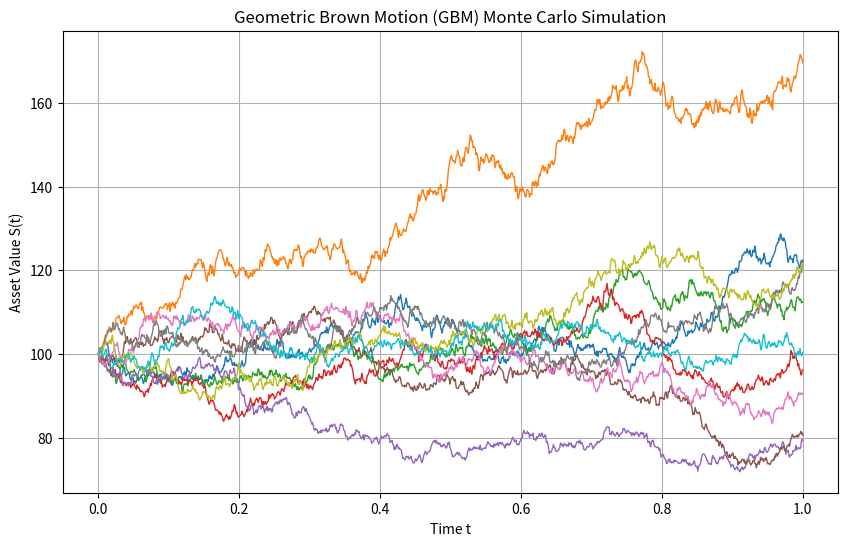

Recreate this plot in Python.
import numpy as np
import matplotlib.pyplot as plt

# 模擬參數
T = 1.0           # 總時間
N = 1000          # 時間步數
dt = T / N        # 單步長度
M = 10            # 模擬路徑數量（你可以改成 100 或更多）
t = np.linspace(0, T, N+1)

# GBM 參數
mu = 0.1
sigma = 0.2
S0 = 100

# 模擬 M 條路徑
np.random.seed(42)
dB = np.sqrt(dt) * np.random.randn(M, N)  # 每條路徑的布朗增量
B = np.cumsum(dB, axis=1)                 # 對每條路徑積分得到 B_t
B = np.hstack([np.zeros((M, 1)), B])      # B_0 = 0，加在前面

# 套用 GBM 解析解公式
S = S0 * np.exp((mu - 0.5 * sigma**2) * t + sigma * B)

# 畫圖
plt.figure(figsize=(10, 6))
for i in range(M):
    plt.plot(t, S[i], lw=1)

plt.title("Geometric Brown Motion (GBM) Monte Carlo Simulation")
plt.xlabel("Time t")
plt.ylabel("Asset Value S(t)")
plt.grid(True)
plt.show()
